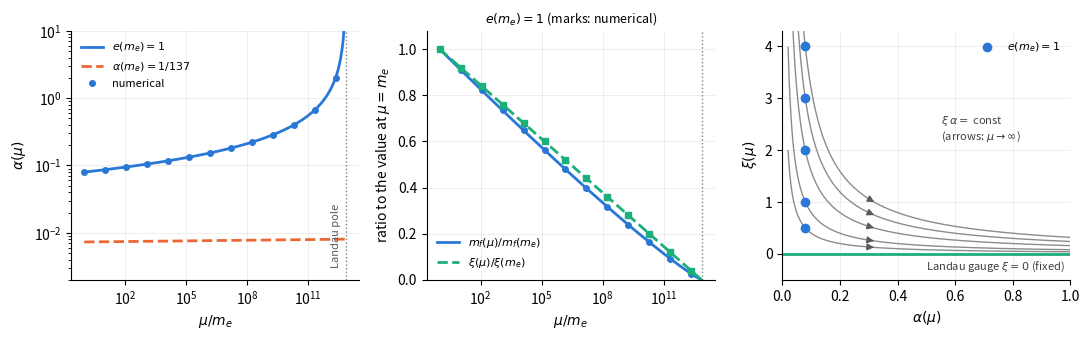

Write the Python code that produced this figure. (Note: this script raises an exception after producing the figure.)
# %% [markdown]
# # Step (7): the one-loop RG flow of spinor QED (alpha, the masses, the gauge parameter)
#
# Research note models/spinor_qed, step (7), Eqs. (rge), (run), App. rg.  With t = ln(mu/m_e), g = e^2, K = (4 pi)^2, N_f = 2
# (MS-bar is mass independent: both flavours count at every scale), the coefficients of Eq. (rge) as determined in
# rg_numeric.py give
#     dg/dt = b g^2,                b = 8 N_f/(3K)        (2 e beta_e),
#     d ln m_f/dt = -6 g/K          (gamma_m^f/m_f),
#     d ln xi/dt = -b g             (-2 gamma_A),
# with the closed forms  g(t) = g0/(1 - b g0 t),  m_f = m_f0 (g/g0)^(-9/(4 N_f)),  xi g = xi0 g0.  The coupling has a Landau pole at
# t_L = 1/(b g0); there the masses and xi go to 0 (the Landau gauge xi = 0 is a fixed point of the flow).  The benchmark
# e(m_e) = 1 (alpha = 1/(4 pi)) has t_L = 3 pi^2; the physical alpha(m_e) ~ 1/137.036 has t_L ~ 323.
# Checks the closed forms against a numerical integration of the four equations (g, m_e, m_mu, xi) and draws ../figs/rgflow.pdf.
# Usage (from Src/):  ~/miniforge3/envs/qft/bin/python rgflow.py
# Batch: as above.  Interactive: "Run Cell" (# %%) in VS Code.

# %%
import math
import os
import sys

import numpy as np
from scipy.integrate import solve_ivp

INTERACTIVE = "ipykernel" in sys.modules
if not INTERACTIVE:
    import matplotlib
    matplotlib.use("Agg")
import matplotlib.pyplot as plt

try:
    HERE = os.path.dirname(os.path.abspath(__file__))
except NameError:          # run cell by cell (VS Code interactive window): the working directory is Src/
    HERE = os.getcwd()
K = (4 * math.pi) ** 2
NF = 2
B = 8 * NF / (3 * K)                     # dg/dt = B g^2
GM = -6 / K                              # d ln m/dt = GM g
ME, MMU = 1.0, 1.7
G_BENCH = 1.0                            # e(m_e) = 1
G_PHYS = 4 * math.pi / 137.035999084     # alpha(m_e) ~ alpha(0)


def g_cf(t, g0):
    return g0 / (1 - B * g0 * t)


def t_landau(g0):
    return 1 / (B * g0)


def m_cf(t, g0, m0):
    return m0 * (g_cf(t, g0) / g0) ** (GM / B)


def xi_cf(t, g0, xi0):
    return xi0 * g0 / g_cf(t, g0)


print(f"Landau pole: benchmark t_L = {t_landau(G_BENCH):.6f} (3 pi^2 = {3 * math.pi ** 2:.6f}), mu_L/m_e = {math.exp(t_landau(G_BENCH)):.4e};  "
      f"physical alpha: t_L = {t_landau(G_PHYS):.3f}, log10(mu_L/m_e) = {t_landau(G_PHYS) / math.log(10):.1f}")
print(f"mass exponent d ln m/d ln g = gamma_m/(beta_e-part) = {GM / B:.6f} (-9/(4 N_f) = {-9 / (4 * NF):.6f})")

# %% [markdown]
# ## The closed forms against a numerical integration (benchmark, xi(m_e) = 1)

# %%
def rhs(t, y):
    g, me, mmu, xi = y
    return [B * g * g, GM * g * me, GM * g * mmu, -B * g * xi]


T_END = 0.98 * t_landau(G_BENCH)
sol = solve_ivp(rhs, [0, T_END], [G_BENCH, ME, MMU, 1.0], rtol=1e-12, atol=1e-14, dense_output=True)
ts = np.linspace(0, T_END, 50)
num = sol.sol(ts)
cf = np.array([g_cf(ts, G_BENCH), m_cf(ts, G_BENCH, ME), m_cf(ts, G_BENCH, MMU), xi_cf(ts, G_BENCH, 1.0)])
dev = np.max(np.abs(num / cf - 1), axis=1)
print("max relative deviation, numerical integration against the closed forms up to t = 0.98 t_L "
      f"(g = {num[0, -1]:.2f} there): g {dev[0]:.1e}, m_e {dev[1]:.1e}, m_mu {dev[2]:.1e}, xi {dev[3]:.1e}")
print(f"invariants along the numerical solution: max |xi g - 1| = {np.max(np.abs(num[3] * num[0] - 1)):.1e}, "
      f"max |m_mu/m_e - 1.7| = {np.max(np.abs(num[2] / num[1] - MMU)):.1e}")
for tq in (5.0, 10.0, 20.0, 29.0):
    print(f"t = {tq:5.1f} (mu/m_e = {math.exp(tq):.2e}): alpha = {g_cf(tq, G_BENCH) / (4 * math.pi):.5f}, "
          f"m_e = {m_cf(tq, G_BENCH, ME):.5f}, xi/xi0 = {xi_cf(tq, G_BENCH, 1.0):.5f}")

# %% [markdown]
# ## Figure: alpha(mu), the masses and xi, and the flow in the (alpha, xi) plane

# %%
COLORS = {"bench": "#2a78d6", "phys": "#eb6834", "xi": "#1baf7a"}     # validated categorical slots 1-3 (dataviz palette)
fig, axes = plt.subplots(1, 3, figsize=(11.0, 3.5))
tl = t_landau(G_BENCH)
tt = np.linspace(0, tl * (1 - 1e-4), 400)
mus = np.exp(tt)

ax = axes[0]
ax.plot(mus, g_cf(tt, G_BENCH) / (4 * math.pi), color=COLORS["bench"], lw=2, label=r"$e(m_e)=1$")
tp = np.linspace(0, tl, 400)
ax.plot(np.exp(tp), g_cf(tp, G_PHYS) / (4 * math.pi), color=COLORS["phys"], lw=2, ls="--", label=r"$\alpha(m_e)=1/137$")
ax.plot(np.exp(ts[::4]), num[0, ::4] / (4 * math.pi), ls="none", marker="o", ms=4, color=COLORS["bench"], label="numerical")
ax.axvline(math.exp(tl), color="0.5", lw=1, ls=":")
ax.text(math.exp(tl) * 0.6, 3e-3, "Landau pole", rotation=90, ha="right", va="bottom", fontsize=8, color="0.35")
ax.set_xscale("log")
ax.set_yscale("log")
ax.set_ylim(2e-3, 10)
ax.set_xlabel(r"$\mu/m_e$")
ax.set_ylabel(r"$\alpha(\mu)$")
ax.legend(frameon=False, fontsize=8, loc="upper left")

ax = axes[1]
ax.plot(mus, m_cf(tt, G_BENCH, 1.0), color=COLORS["bench"], lw=2, label=r"$m_f(\mu)/m_f(m_e)$")
ax.plot(mus, xi_cf(tt, G_BENCH, 1.0), color=COLORS["xi"], lw=2, ls="--", label=r"$\xi(\mu)/\xi(m_e)$")
ax.plot(np.exp(ts[::4]), num[1, ::4] / ME, ls="none", marker="o", ms=4, color=COLORS["bench"])
ax.plot(np.exp(ts[::4]), num[3, ::4], ls="none", marker="s", ms=4, color=COLORS["xi"])
ax.axvline(math.exp(tl), color="0.5", lw=1, ls=":")
ax.set_xscale("log")
ax.set_ylim(0, 1.08)
ax.set_xlabel(r"$\mu/m_e$")
ax.set_ylabel(r"ratio to the value at $\mu=m_e$")
ax.set_title(r"$e(m_e)=1$ (marks: numerical)", fontsize=9)
ax.legend(frameon=False, fontsize=8, loc="lower left")

ax = axes[2]
al = np.linspace(0.02, 1.0, 300)
a0 = G_BENCH / (4 * math.pi)
for xi0 in (0.5, 1.0, 2.0, 3.0, 4.0):
    xs = a0 * xi0 / al                                  # xi alpha = const
    ax.plot(al, xs, color="0.55", lw=1)
    i0 = np.searchsorted(al, 0.3)
    ax.annotate("", xy=(al[i0 + 8], xs[i0 + 8]), xytext=(al[i0], xs[i0]),
                arrowprops=dict(arrowstyle="-|>", color="0.35", lw=1))
ax.plot([a0] * 5, [0.5, 1.0, 2.0, 3.0, 4.0], ls="none", marker="o", ms=6, color=COLORS["bench"], label=r"$e(m_e)=1$")
ax.axhline(0, color=COLORS["xi"], lw=2)
ax.text(0.98, -0.12, r"Landau gauge $\xi=0$ (fixed)", ha="right", va="top", fontsize=8, color="0.25")
ax.text(0.55, 2.2, r"$\xi\,\alpha=$ const" + "\n" + r"(arrows: $\mu\to\infty$)", fontsize=8, color="0.25")
ax.set_xlim(0, 1.0)
ax.set_ylim(-0.5, 4.3)
ax.set_xlabel(r"$\alpha(\mu)$")
ax.set_ylabel(r"$\xi(\mu)$")
ax.legend(frameon=False, fontsize=8, loc="upper right")
for ax in axes:
    for side in ("top", "right"):
        ax.spines[side].set_visible(False)
    ax.grid(alpha=0.3, lw=0.5)
fig.tight_layout()
os.makedirs(os.path.join(HERE, "..", "figs"), exist_ok=True)
fig.savefig(os.path.join(HERE, "..", "figs", "rgflow.pdf"))
print("wrote ../figs/rgflow.pdf")
if INTERACTIVE:
    plt.show()
